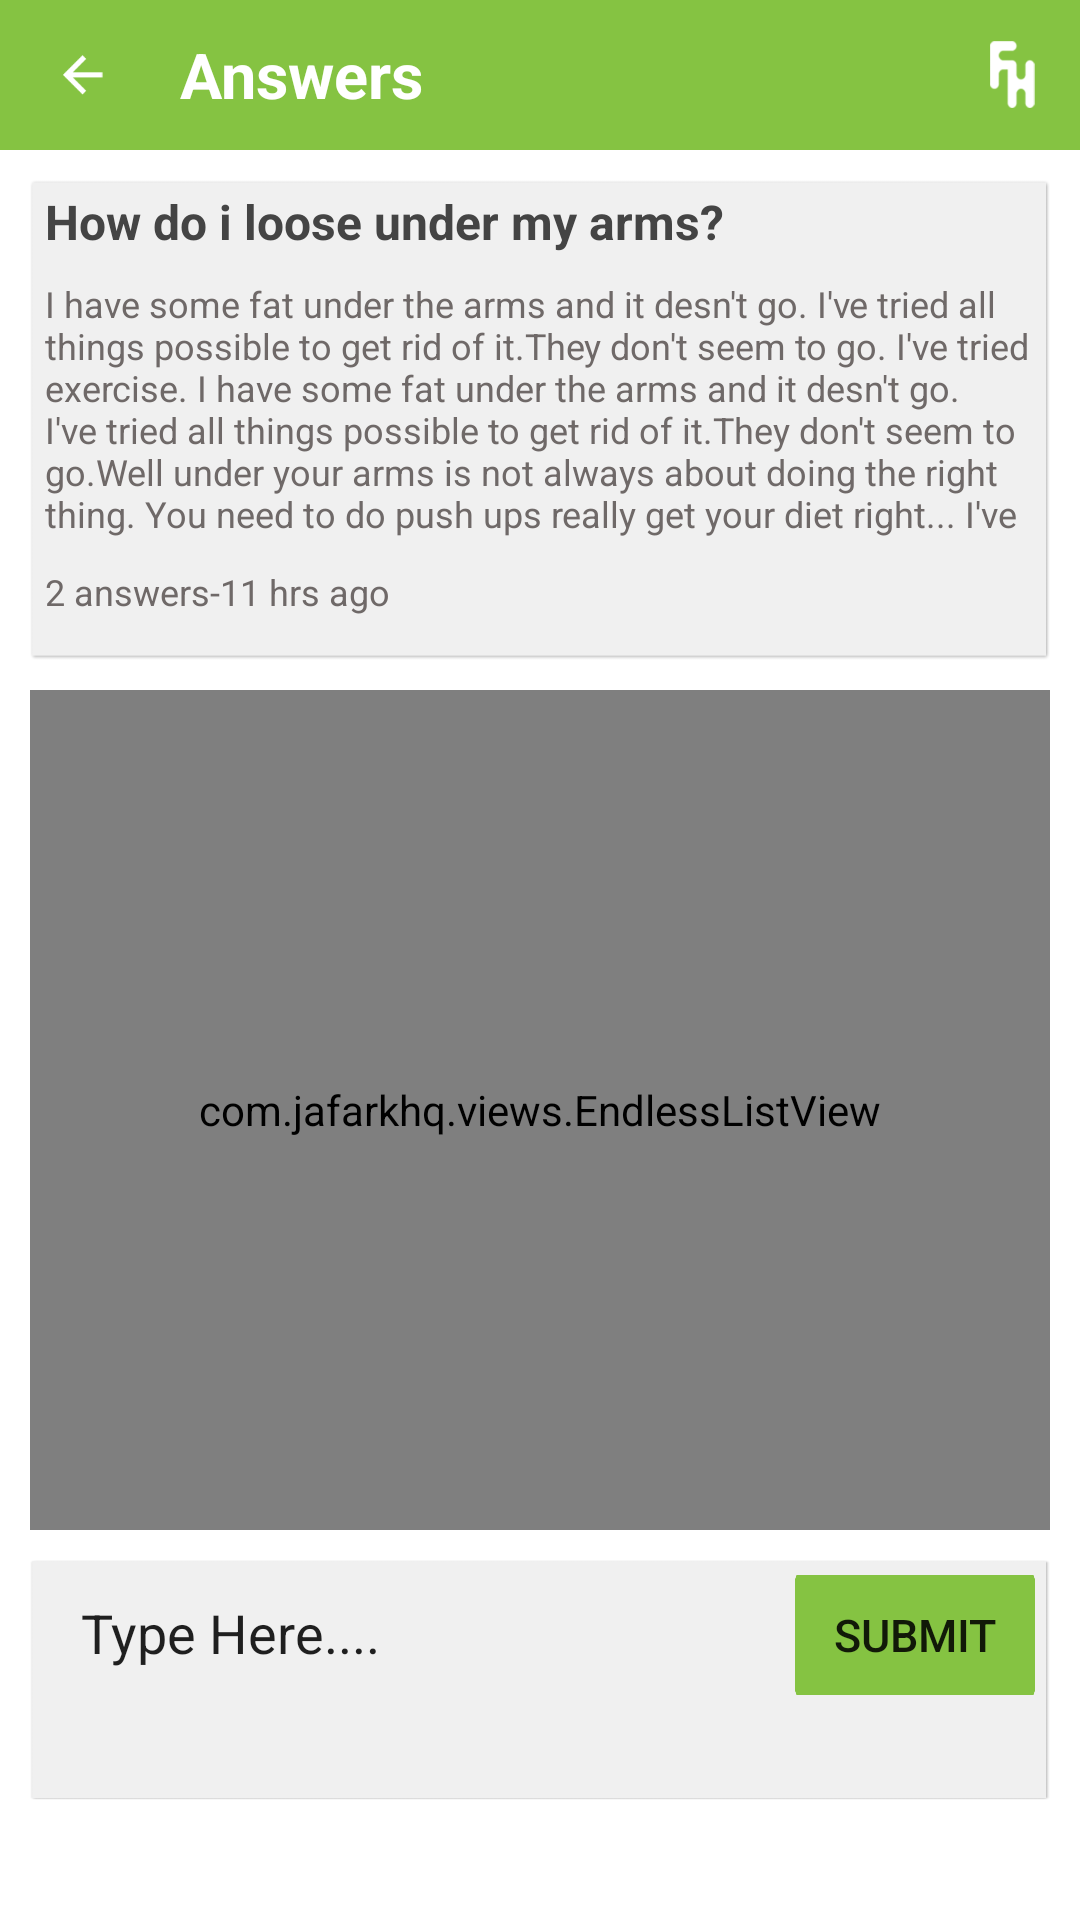

Here is an Android app screen rendered from its layout file. Give the layout XML and the strings, colors and styles it references.
<!-- AndroidManifest.xml: application theme AppTheme -->
<!-- res/layout/activity_coach_answer.xml -->
<?xml version="1.0" encoding="utf-8"?>
<ScrollView xmlns:android="http://schemas.android.com/apk/res/android"
                xmlns:tools="http://schemas.android.com/tools"
                android:id="@+id/mainlay_scrll"
                android:layout_width="fill_parent"
                android:layout_height="fill_parent"
                android:layout_gravity="center"
                android:background="@android:color/white"
                tools:context="com.erginus.fithealthy.AnswersActivity"

                >
<LinearLayout
    android:layout_width="match_parent"
    android:layout_height="match_parent"
    android:orientation="vertical"
    android:weightSum="3">

    <RelativeLayout
        android:id="@+id/mainrl_answers"
        android:layout_width="match_parent"
        android:layout_height="wrap_content"
        android:layout_gravity="center"
        >
        <LinearLayout
            android:layout_width="fill_parent"
            android:padding="5dp"
            android:background="@color/primary"
            android:layout_height="50dp"
            android:id="@+id/linear_back"
            android:orientation="horizontal" >


            <ImageView
                android:layout_width="25dp"
                android:layout_height="wrap_content"
                android:src="@drawable/actionbar_back_icon"
                android:layout_marginLeft="10dp"
                android:layout_marginRight="20dp"
                android:layout_gravity="center_vertical"
                android:id="@+id/back_iv" />

            <TextView
                android:layout_width="wrap_content"
                android:layout_height="wrap_content"
                android:textAppearance="?android:attr/textAppearanceMedium"
                android:text="Answers"
                android:layout_gravity="center_vertical"
                android:textSize="21sp"
                android:textColor="@android:color/white"
                android:gravity="fill_vertical"
                android:textStyle="bold" />
        </LinearLayout>

        <ImageView
            android:layout_width="25dp"
            android:layout_height="wrap_content"
            android:src="@drawable/actionbar_logo"
            android:layout_weight="1"
            android:layout_marginRight="10dp"
            android:layout_alignParentEnd="true"
            android:layout_centerVertical="true"
            android:id="@+id/logo"
            tools:ignore="RtlCompat" />

    </RelativeLayout>
    <LinearLayout
        android:id="@+id/ll_hderitms"
        android:layout_width="match_parent"
        android:layout_height="160dp"
        android:layout_marginTop="10dp"
        android:background="@drawable/goal_consultation_textbg"
        android:orientation="vertical"
        android:paddingLeft="5dp"
        android:paddingTop="3dp"
        android:paddingBottom="3dp"
        android:paddingRight="5dp"
        android:layout_marginLeft="10dp"
        android:layout_marginRight="10dp"
        >

        <TextView
            android:id="@+id/txt_qstn"
            android:layout_width="wrap_content"
            android:layout_height="30dp"
            android:text="How do i loose under my arms?"
            android:textColor="@color/title_color"
            android:textSize="16sp"
            android:textStyle="bold" />

        <TextView
            android:id="@+id/txtvw_qstn"
            android:layout_width="wrap_content"
            android:layout_height="90dp"
            android:textSize="12sp"
            android:maxLines="6"
            android:text="I have some fat under the arms and it desn't go. I've tried all things possible to get rid of it.They don't seem to go. I've tried exercise. I have some fat under the arms and it desn't go. I've tried all things possible to get rid of it.They don't seem to go.Well under your arms is not always about doing the right thing. You need to do push ups really get your diet right... I've tried exercise."
            android:textColor="@color/desc_color"

            android:textStyle="normal" />

        <TextView
            android:id="@+id/txtvw_time_no"
            android:layout_width="wrap_content"
            android:layout_height="20dp"
            android:layout_marginTop="6dp"
            android:textSize="12sp"
            android:text="2 answers-11 hrs ago"
            android:textColor="@color/desc_color"
             />
    </LinearLayout>
    <com.jafarkhq.views.EndlessListView
        android:id="@+id/answr_lv"
        android:layout_width="fill_parent"
        android:layout_height="280dp"
        android:divider="@null"
        android:dividerHeight="8dp"
        android:smoothScrollbar="true"
        android:layout_above="@+id/ll_answer"
        android:layout_marginLeft="10dp"
        android:layout_marginRight="10dp"
        android:layout_marginTop="10dp"
        android:layout_weight="1"
        android:layout_below="@+id/ll_hderitms"
        >
    </com.jafarkhq.views.EndlessListView>
    <TextView
        android:layout_width="match_parent"
        android:layout_height="50dp"
        android:textSize="16dp"
        android:textColor="@color/caldroid_black"
        android:text="No Results !!!"
        android:id="@+id/textView5"
        android:visibility="gone"
        android:background="@drawable/coaches_textbg"
        android:gravity="center_horizontal|center_vertical"
        android:layout_gravity="center_horizontal"/>

    <LinearLayout
        android:id="@+id/ll_answer"
        android:layout_width="match_parent"
        android:layout_height="80dp"
        android:background="@drawable/goal_consultation_textbg"
        android:orientation="horizontal"
        android:layout_margin="10dp"
        android:layout_gravity="center_vertical"
        android:layout_weight="1"
        android:padding="5dp">
        <EditText
            android:layout_width="wrap_content"
            android:layout_height="wrap_content"
            android:id="@+id/edt_answer"
            android:paddingLeft="7dp"
            android:layout_marginLeft="5dp"
            android:imeOptions="flagNoFullscreen"
            android:hint="Type Here...."
            android:padding="7dp"
            android:layout_weight="1"
            android:textColorHint="@color/caldroid_darker_gray"
            android:background="@android:color/transparent"
            />
        <Button
            android:background="@drawable/edit_profile_update_btn_blnk"
            android:layout_width="80dp"
            android:layout_height="40dp"
            android:text="Submit"
            android:textColor="@color/caldroid_white"
            android:textSize="15sp"
            android:layout_gravity="right"
            android:id="@+id/btn_post"/>

    </LinearLayout>
</LinearLayout>
</ScrollView>

    
<!-- resources referenced by this layout -->
<resources>
  <color name="desc_color">#6f6968</color>
  <color name="primary">#85c342</color>
  <color name="title_color">#444444</color>
  <!-- drawable actionbar_back_icon: png bitmap (drawable-hdpi, 3032 bytes) -->
  <!-- drawable actionbar_logo: png bitmap (drawable-xxxhdpi, 4282 bytes) -->
  <!-- drawable coaches_textbg: png bitmap (drawable-xxxhdpi, 7749 bytes) -->
  <!-- drawable edit_profile_update_btn_blnk: png bitmap (drawable-xxxhdpi, 4062 bytes) -->
  <!-- drawable goal_consultation_textbg: png bitmap (drawable-hdpi, 7138 bytes) -->
  <style name="AppTheme" parent="Theme.AppCompat.Light.DarkActionBar">
          <item name="android:statusBarColor">@color/primary_dark</item>
          <item name="android:colorPrimary">@color/primary</item>
          
          <item name="android:colorPrimaryDark">@color/primary_dark</item>
          
          <item name="android:colorAccent">@color/accent</item>
          <item name="toolbarStyle">@style/AppThemeToolbar</item>
      </style>
  <color name="primary_dark">#6a9c35</color>
  <color name="accent">#FFFF</color>
  <style name="AppThemeToolbar" parent="Widget.AppCompat.Toolbar">
  
          <item name="contentInsetStart">0dp</item>
      </style>
</resources>
